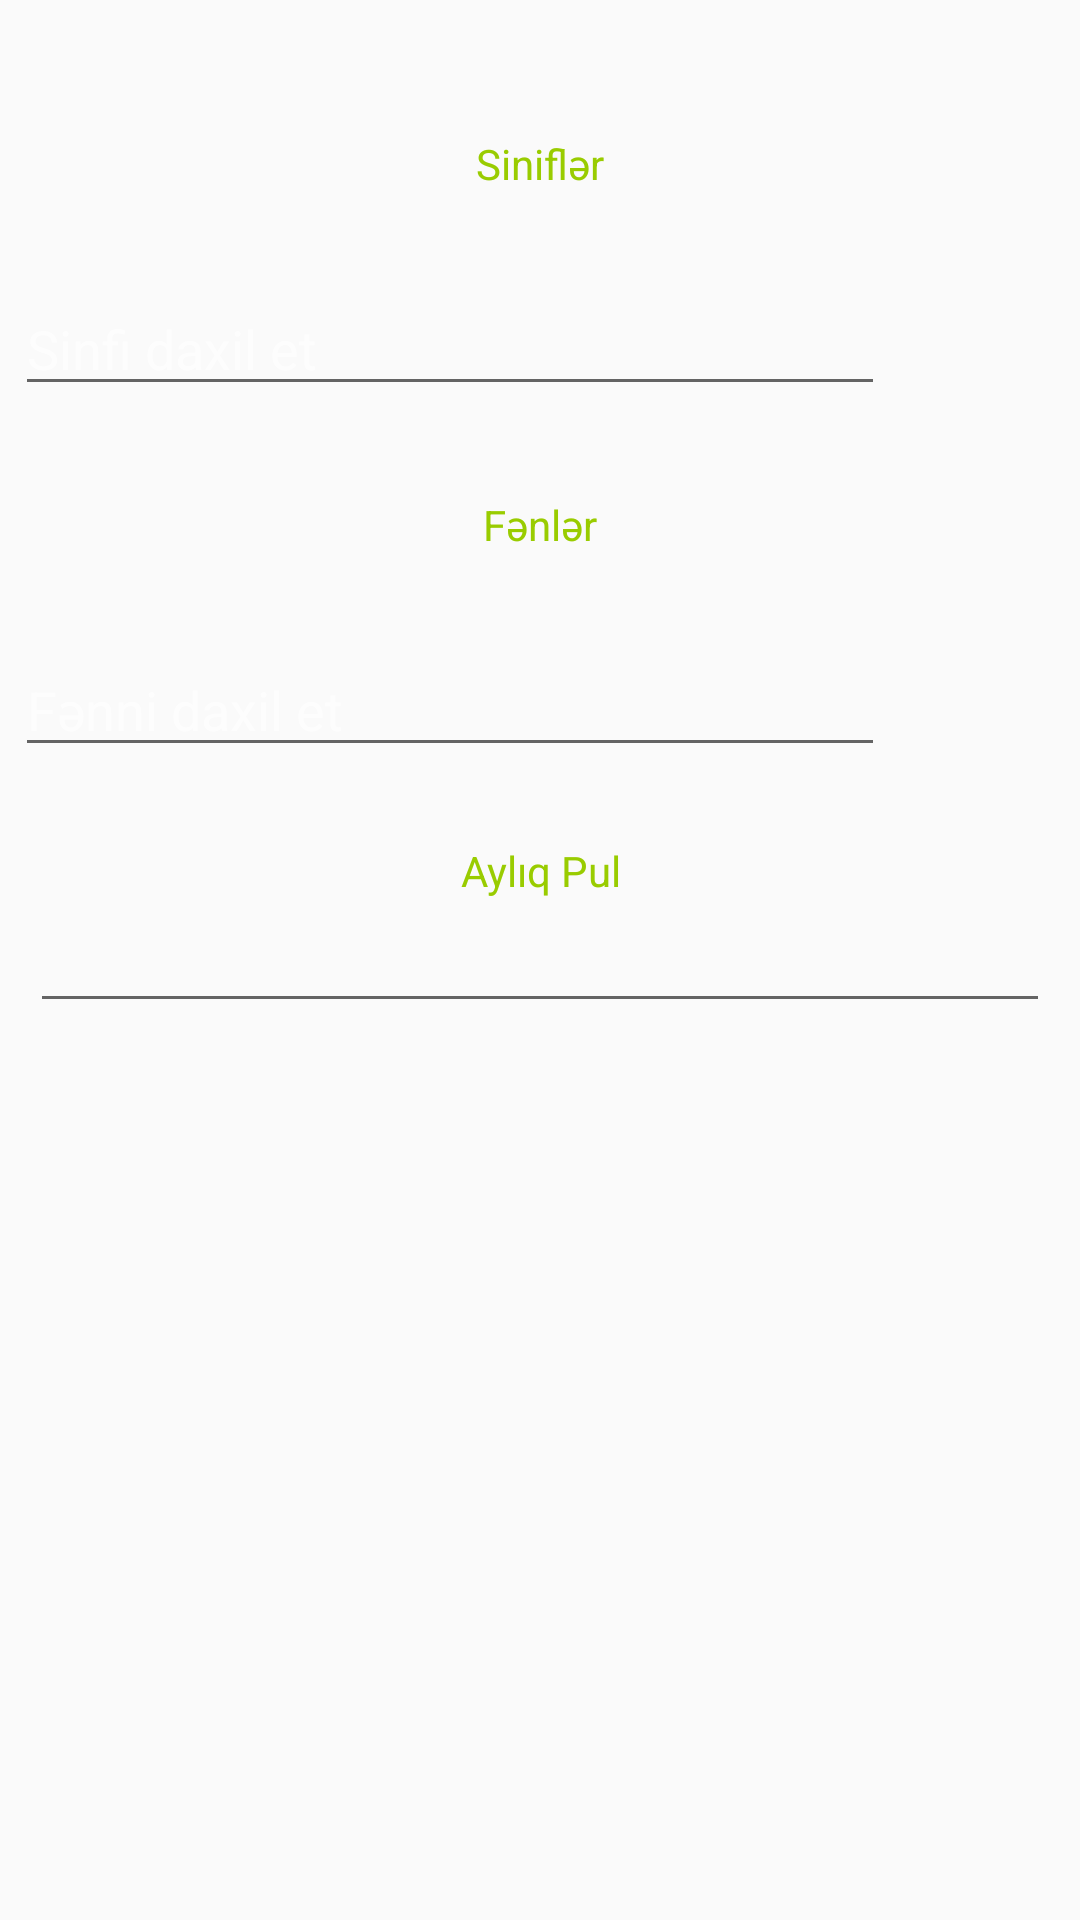

This screen was rendered from an Android layout file. Write that file and the resources it references.
<!-- AndroidManifest.xml: application theme AppTheme -->
<!-- res/layout/change_school_information_dialog.xml -->
<?xml version="1.0" encoding="utf-8"?>
<LinearLayout xmlns:android="http://schemas.android.com/apk/res/android"
    android:layout_width="match_parent"
    android:layout_height="match_parent"
    android:gravity="center"
    android:orientation="vertical">

    <ScrollView
        android:layout_width="match_parent"
        android:layout_height="wrap_content"
        android:layout_marginTop="20dp"
        android:layout_weight="1">

        <LinearLayout
            android:layout_width="match_parent"
            android:layout_height="match_parent"
            android:gravity="center"
            android:orientation="vertical">

            <LinearLayout
                android:layout_width="match_parent"
                android:layout_height="wrap_content"
                android:layout_marginTop="20dp"
                android:orientation="vertical"
                android:padding="5dp">

                <TextView
                    android:layout_width="match_parent"
                    android:layout_height="wrap_content"
                    android:gravity="center"
                    android:text="@string/classes"
                    android:textColor="@android:color/holo_green_light"/>

                <Spinner
                    android:id="@+id/spinnerClasses"
                    android:layout_width="match_parent"
                    android:layout_height="wrap_content"
                    android:layout_marginTop="15dp"
                    android:layout_marginBottom="15dp"
                    android:background="@drawable/shapeemail"
                    android:popupBackground="@drawable/shapesignup"
                    android:spinnerMode="dropdown" />

                <LinearLayout
                    android:layout_width="match_parent"
                    android:layout_height="wrap_content"
                    android:gravity="center"
                    android:orientation="horizontal">

                    <EditText
                        android:id="@+id/editTextClassName"
                        android:layout_width="0dp"
                        android:layout_height="wrap_content"
                        android:layout_weight="1"
                        android:hint="@string/hint_class_name"
                        android:inputType="textPersonName"
                        android:textColor="@color/white"
                        android:textColorHint="@color/edit_text_hint"/>

                    <ImageButton
                        android:id="@+id/buttonAddClassName"
                        android:layout_width="wrap_content"
                        android:layout_marginLeft="30dp"
                        android:layout_marginRight="30dp"
                        android:layout_height="wrap_content"
                        android:background="@drawable/ic_add_white" />
                </LinearLayout>
            </LinearLayout>

            <LinearLayout
                android:layout_width="match_parent"
                android:layout_height="wrap_content"
                android:layout_marginTop="20dp"
                android:orientation="vertical"
                android:padding="5dp">

                <TextView
                    android:layout_width="match_parent"
                    android:layout_height="wrap_content"
                    android:gravity="center"
                    android:text="@string/lessons"
                    android:textColor="@android:color/holo_green_light"/>

                <Spinner
                    android:id="@+id/spinnerLessons"
                    android:layout_width="match_parent"
                    android:layout_height="wrap_content"
                    android:layout_marginTop="15dp"
                    android:layout_marginBottom="15dp"
                    android:background="@drawable/shapeemail"
                    android:popupBackground="@drawable/shapesignup"
                    android:spinnerMode="dropdown" />

                <LinearLayout
                    android:layout_width="match_parent"
                    android:layout_height="wrap_content"
                    android:gravity="center"
                    android:orientation="horizontal">

                    <EditText
                        android:id="@+id/editTextLessonName"
                        android:layout_width="0dp"
                        android:layout_height="wrap_content"
                        android:layout_weight="1"
                        android:hint="@string/hint_lesson_name"
                        android:inputType="textPersonName"
                        android:textColor="@color/white"
                        android:textColorHint="@color/edit_text_hint"/>

                    <ImageButton
                        android:id="@+id/buttonAddLessonName"
                        android:layout_width="wrap_content"
                        android:layout_marginLeft="30dp"
                        android:layout_marginRight="30dp"
                        android:layout_height="wrap_content"
                        android:background="@drawable/ic_add_white" />
                </LinearLayout>

                <LinearLayout
                    android:layout_width="match_parent"
                    android:layout_height="wrap_content"
                    android:layout_marginTop="20dp"
                    android:orientation="vertical"
                    android:padding="5dp">

                    <TextView
                        android:layout_width="match_parent"
                        android:layout_height="wrap_content"
                        android:gravity="center"
                        android:text="@string/money_per_month"
                        android:textColor="@android:color/holo_green_light"/>

                    <EditText
                        android:id="@+id/editTextMoneyPerMonth"
                        android:layout_width="match_parent"
                        android:layout_height="wrap_content"
                        android:inputType="numberDecimal"
                        android:textColor="@color/white" />
                </LinearLayout>
            </LinearLayout>
        </LinearLayout>
    </ScrollView>
</LinearLayout>
<!-- resources referenced by this layout -->
<resources>
  <color name="edit_text_hint">#A3FFFFFF</color>
  <color name="white">#FFFFFF</color>
  <!-- drawable shapeemail (drawable) -->
  <?xml version="1.0" encoding="utf-8"?>
  <shape
      xmlns:android="http://schemas.android.com/apk/res/android"
      android:shape="rectangle">
  
      <solid
          android:color="@android:color/transparent">
      </solid>
  
      <corners
          android:radius="15dp">
      </corners>
  
      <stroke
          android:width="1dp"
          android:color="#FFF">
      </stroke>
  
      <padding
          android:top="0dp"
          android:right="10dp"
          android:left="10dp"
          android:bottom="0dp">
      </padding>
  
  </shape>
  <!-- drawable shapesignup (drawable) -->
  <?xml version="1.0" encoding="utf-8"?>
  <shape
      xmlns:android="http://schemas.android.com/apk/res/android"
      android:shape="rectangle">
  
      <gradient
          android:startColor="#20649C"
          android:centerColor="#08518F"
          android:endColor="#01294b"
          android:angle="0"/>
  
      <corners
          android:radius="15dp">
      </corners>
  
      <stroke
          android:width="1dp"
          android:color="#FFF">
      </stroke>
  
      <padding
          android:top="0dp"
          android:right="10dp"
          android:left="10dp"
          android:bottom="0dp">
      </padding>
  
  </shape>
  <string name="classes">Siniflər</string>
  <string name="hint_class_name">Sinfi daxil et</string>
  <string name="hint_lesson_name">Fənni daxil et</string>
  <string name="lessons">Fənlər</string>
  <string name="money_per_month">Aylıq Pul</string>
  <style name="AppTheme" parent="Theme.AppCompat.Light.DarkActionBar">
          
          <item name="colorPrimary">@color/white</item>
          <item name="colorPrimaryDark">@color/colorPrimaryDark</item>
          <item name="colorAccent">@color/colorAccent</item>
          <item name="android:actionMenuTextColor">@color/black</item>
          <item name="android:textColor">@color/black</item>
  
          <item name="actionBarTheme">@style/AppTheme.AppBarOverlay</item>
      </style>
  <color name="colorPrimaryDark">#303F9F</color>
  <color name="colorAccent">#D81B60</color>
  <color name="black">#000000</color>
  <style name="AppTheme.AppBarOverlay" parent="ThemeOverlay.AppCompat.Dark.ActionBar">
          <item name="android:textColorPrimary">@color/actionBarTextColor</item>
      </style>
  <color name="actionBarTextColor">#000</color>
</resources>
